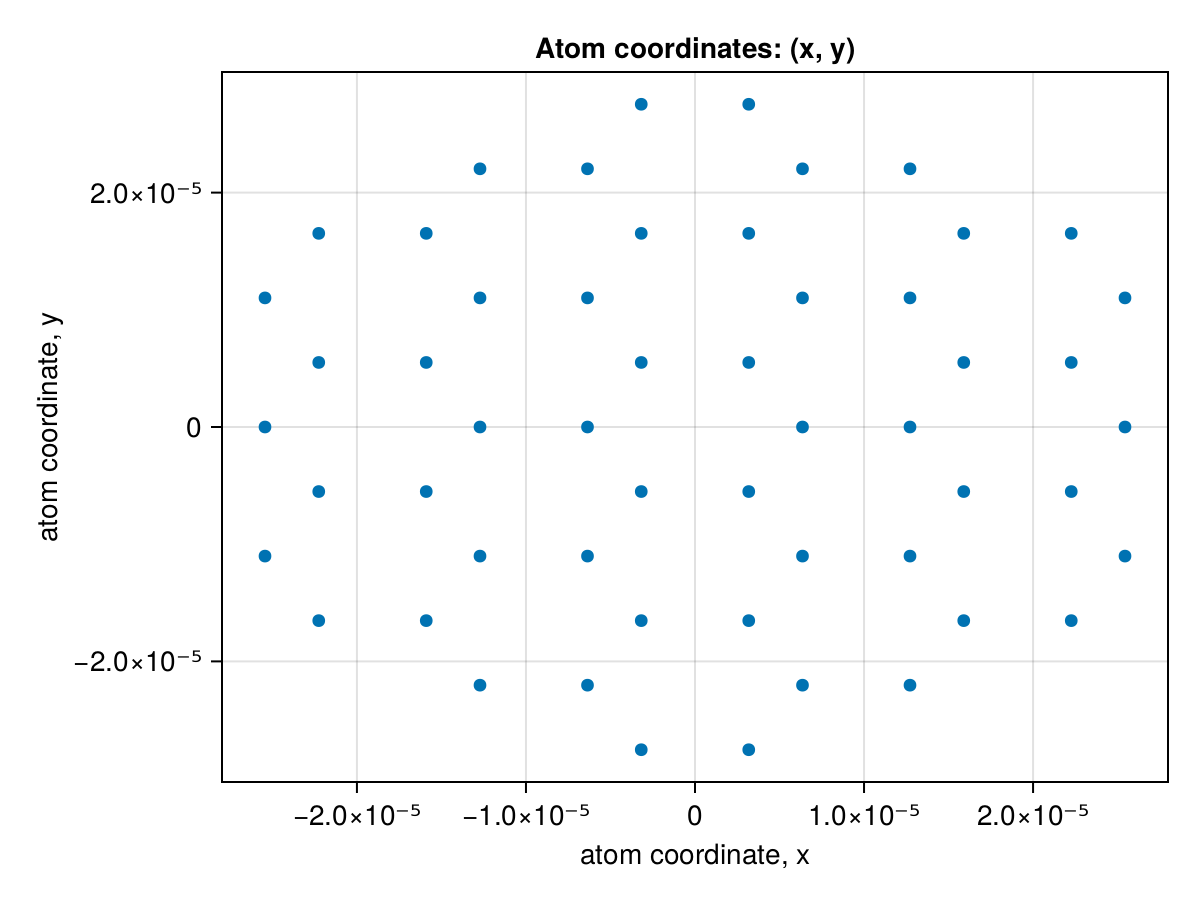

The data file committed next to this chart (first rows):
x1, x2, x3, x4, x5, x6, x7, x8, x9, x10, x11, x12, x13, x14, x15, x16, x17, x18, x19, x20, x21, x22, x23, x24
3.179803723345273e-6, 2.225862606341691e-5, -1.5899018616726367e-5, 3.179803723345273e-6, 2.225862606341691e-5, -1.5899018616726367e-5, 3.179803723345273e-6, -6.359607446690546e-6, 1.2719214893381093e-5, -2.5438429786762185e-5, -6.359607446690546e-6, 1.2719214893381093e-5, -2.5438429786762185e-5, -6.359607446690546e-6, 1.2719214893381093e-5, -6.359607446690546e-6, 1.2719214893381093e-5, -2.5438429786762185e-5, -6.359607446690546e-6, 1.2719214893381093e-5, 3.179803723345273e-6, 2.225862606341691e-5, -1.5899018616726367e-5, 3.179803723345273e-6
-1.652274481218555e-5, -5.5075816146611965e-6, -5.5075816146611965e-6, 5.5075816146611965e-6, 1.652274481218555e-5, 1.652274481218555e-5, 2.753790800970991e-5, -2.203032642684675e-5, -1.1015163197524356e-5, -1.1015163197524356e-5, -4.3296448844171846e-21, 1.1015163197524356e-5, 1.1015163197524356e-5, 2.203032642684675e-5, -2.203032642684675e-5, -1.1015163197524356e-5, -8.722382543967942e-21, -8.677283292365625e-21, 1.1015163197524356e-5, 2.203032642684675e-5, -2.753790800970991e-5, -1.652274481218555e-5, -1.652274481218555e-5, -5.5075816146611965e-6
